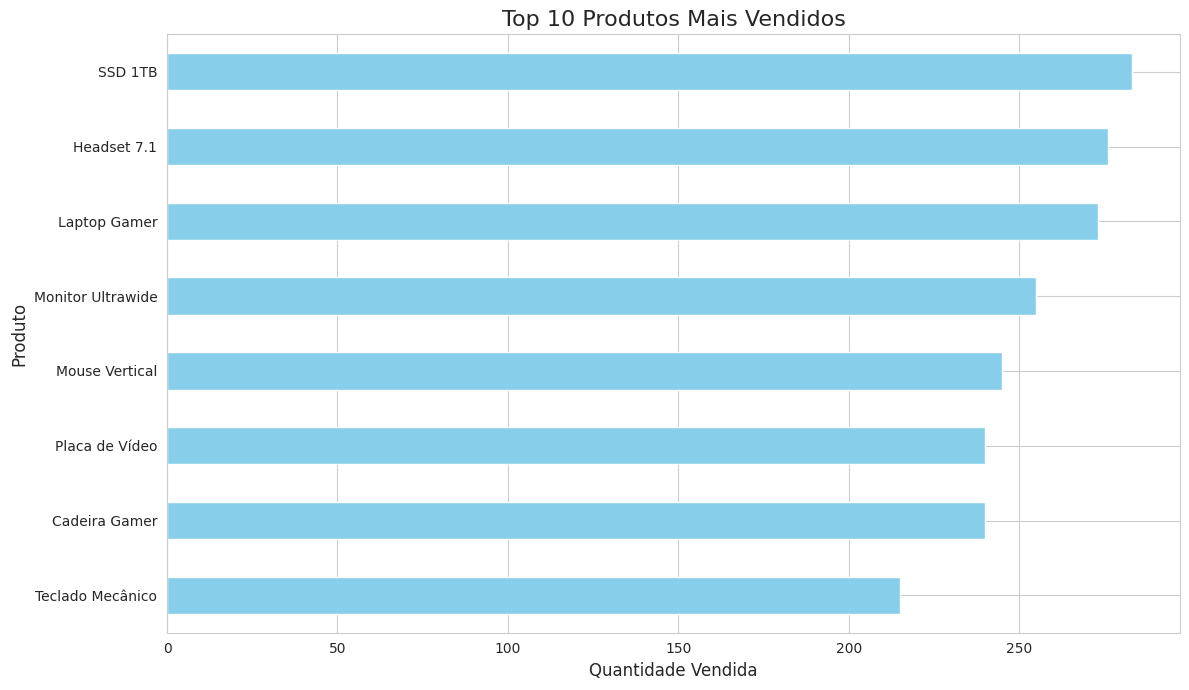
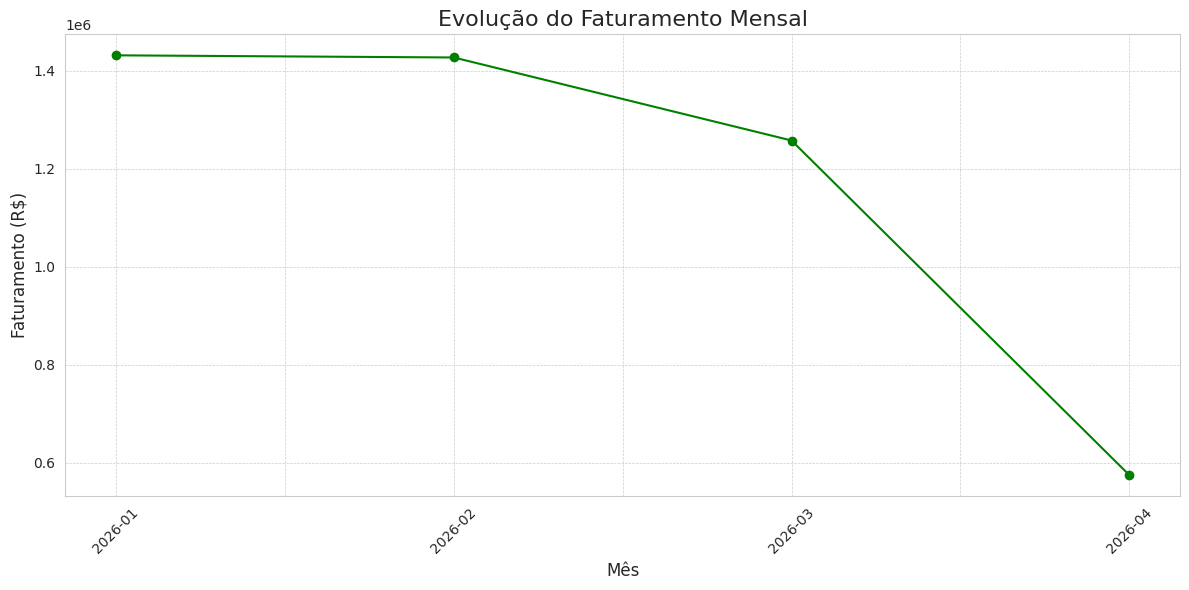
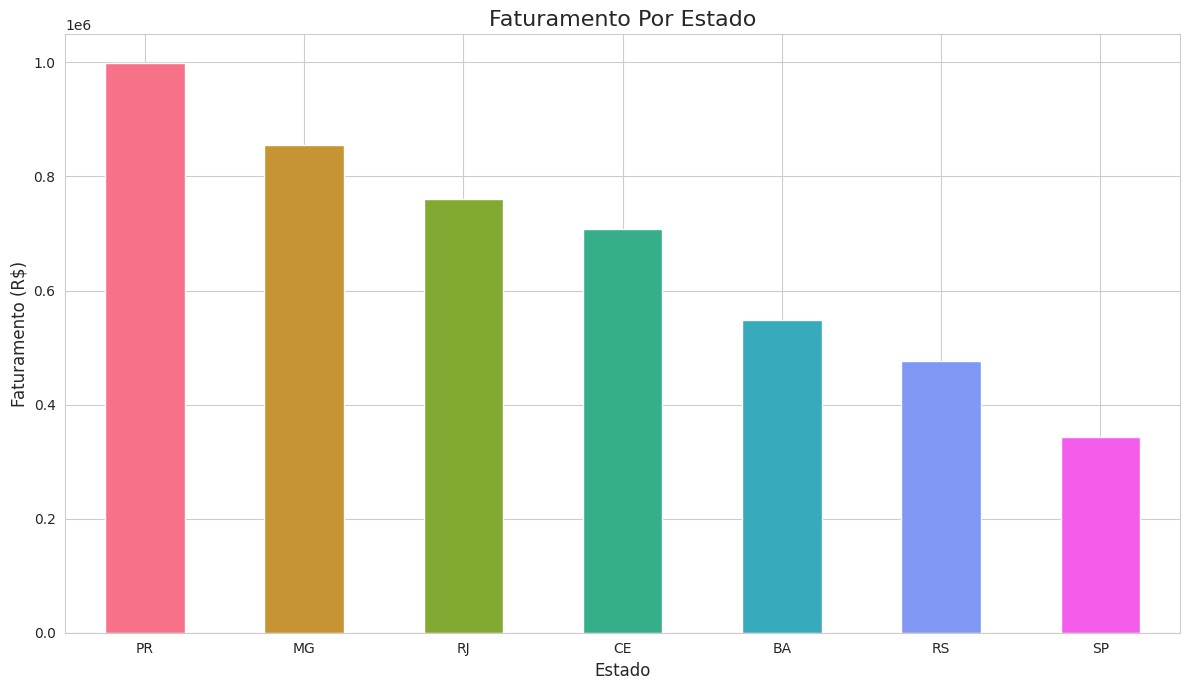

The matplotlib source for these figures, in order:
#%%
import pandas as pd 

import numpy as np

import matplotlib.pyplot as plt 

import seaborn as sns

import random

from datetime import datetime, timedelta


def gera_dados_ficticios(num_registros=600):
    """

    Gera um DataFrame do Pandas com dados de vendas fictícios.

    """

    print(f"\nIniciando a geração de {num_registros} registros de vendas. . .")

    produtos = {
        'Laptop Gamer': {'categoria': 'Eletrônicos', 'preco': 7500.00},
            'Mouse Vertical': {'categoria': 'Acessórios', 'preco': 250.00},
            'Teclado Mecânico': {'categoria': 'Acessórios', 'preco': 550.00},
            'Monitor Ultrawide': {'categoria': 'Eletrônicos', 'preco': 2800.00},
            'Cadeira Gamer': {'categoria': 'Móveis', 'preco': 1200.00},
            'Headset 7.1': {'categoria': 'Acessórios', 'preco': 800.00},
            'Placa de Vídeo': {'categoria': 'Hardware', 'preco': 4500.00},
            'SSD 1TB': {'categoria': 'Hardware', 'preco': 600.00}
    }

    lista_produtos = list(produtos.keys())

    cidades_estados = {
        'São Paulo': 'SP', 'Rio de Janeiro': 'RJ', 'Belo Horizonte': 'MG',
            'Porto Alegre': 'RS', 'Salvador': 'BA', 'Curitiba': 'PR', 'Fortaleza': 'CE'
    }

    lista_cidades = list(cidades_estados.keys())

    dados_vendas = []

    data_inicial = datetime(2026, 1, 1)

    for i in range(num_registros):
        produto_nome = random.choice(lista_produtos)
        cidade = random.choice(lista_cidades)
        quantidade = np.random.randint(1,8)

        data_pedido = data_inicial + timedelta(days= int(i/5), hours= random.randint(0,23))

        if produto_nome in ['Mouse Vertical', 'Teclado Mecânico']:
            preco_unitario = produtos[produto_nome]['preco'] * np.random.uniform(0.9, 1.0)
        else:
            preco_unitario= produtos[produto_nome]['preco']
        
        dados_vendas.append({
                'ID_Pedido': 1000 + i,
                'Data_Pedido': data_pedido,
                'Nome_Produto': produto_nome,
                'Categoria': produtos[produto_nome]['categoria'],
                'Preco_Unitario': round(preco_unitario, 2),
                'Quantidade': quantidade,
                'ID_Cliente': np.random.randint(100, 150),
                'Cidade': cidade,
                'Estado': cidades_estados[cidade]
        })

    print("Geração de dados concluída. \n")

    return pd.DataFrame(dados_vendas)  

df_vendas = gera_dados_ficticios(500)

df_vendas.head()

df_vendas.tail()

df_vendas.info()

df_vendas.describe()

df_vendas.dtypes

df_vendas['Data_Pedido'] = pd.to_datetime(df_vendas['Data_Pedido'])

df_vendas['Faturamento'] = df_vendas['Preco_Unitario'] * df_vendas['Quantidade']

df_vendas['Status_Entrega'] = df_vendas['Estado'].apply(lambda estado: 'Rápida' if estado in ['SP', 'RJ', 'MG'] else 'Normal')

df_vendas.info()

df_vendas.head()

top_10_produtos =  df_vendas.groupby('Nome_Produto')['Quantidade'].sum().sort_values(ascending= False).head(10)

sns.set_style("whitegrid")

plt.figure(figsize= (12, 7))

top_10_produtos.sort_values(ascending=True).plot(kind= 'barh', color = 'skyblue')

plt.title('Top 10 Produtos Mais Vendidos', fontsize = 16)
plt.xlabel('Quantidade Vendida', fontsize = 12)
plt.ylabel('Produto', fontsize = 12)

plt.tight_layout()
plt.show()

df_vendas.head()

df_vendas['Mes'] = df_vendas['Data_Pedido'].dt.to_period('M')

df_vendas.head()

faturamento_mensal = df_vendas.groupby('Mes')['Faturamento'].sum()

faturamento_mensal.index = faturamento_mensal.index.strftime('%Y-%m')

faturamento_mensal.map('R$ {:,.2f}'.format)

# Cria uma nova figura com tamanho de 12 por 6 polegadas
plt.figure(figsize = (12, 6))

# Plota os dados de faturamento mensal em formato de linha
faturamento_mensal.plot(kind = 'line', marker = 'o', linestyle = '-', color = 'green')

# Define o título do gráfico com fonte de tamanho 16
plt.title('Evolução do Faturamento Mensal', fontsize = 16)

# Define o rótulo do eixo X
plt.xlabel('Mês', fontsize = 12)

# Define o rótulo do eixo Y
plt.ylabel('Faturamento (R$)', fontsize = 12)

# Rotaciona os valores do eixo X em 45 graus para melhor visualização
plt.xticks(rotation = 45)

# Adiciona uma grade com estilo tracejado e linhas finas
plt.grid(True, which = 'both', linestyle = '--', linewidth = 0.5)

# Ajusta automaticamente os elementos para evitar sobreposição
plt.tight_layout()

# Exibe o gráfico
plt.show()

vendas_estado = df_vendas.groupby('Estado')['Faturamento'].sum().sort_values(ascending=False)

vendas_estado.map('R$ {:,.2f}'.format)

# Cria uma nova figura com tamanho de 12 por 7 polegadas
plt.figure(figsize = (12, 7))

# Plota os dados de faturamento por estado em formato de gráfico de barras
# Usando a paleta de cores "rocket" do Seaborn
vendas_estado.plot(kind = 'bar', color = sns.color_palette("husl", 7))

# Define o título do gráfico com fonte de tamanho 16
plt.title('Faturamento Por Estado', fontsize = 16)

# Define o rótulo do eixo X
plt.xlabel('Estado', fontsize = 12)

# Define o rótulo do eixo Y
plt.ylabel('Faturamento (R$)', fontsize = 12)

# Mantém os rótulos do eixo X na horizontal (sem rotação)
plt.xticks(rotation = 0)

# Ajusta automaticamente os elementos do gráfico para evitar sobreposição
plt.tight_layout()

# Exibe o gráfico
plt.show()
